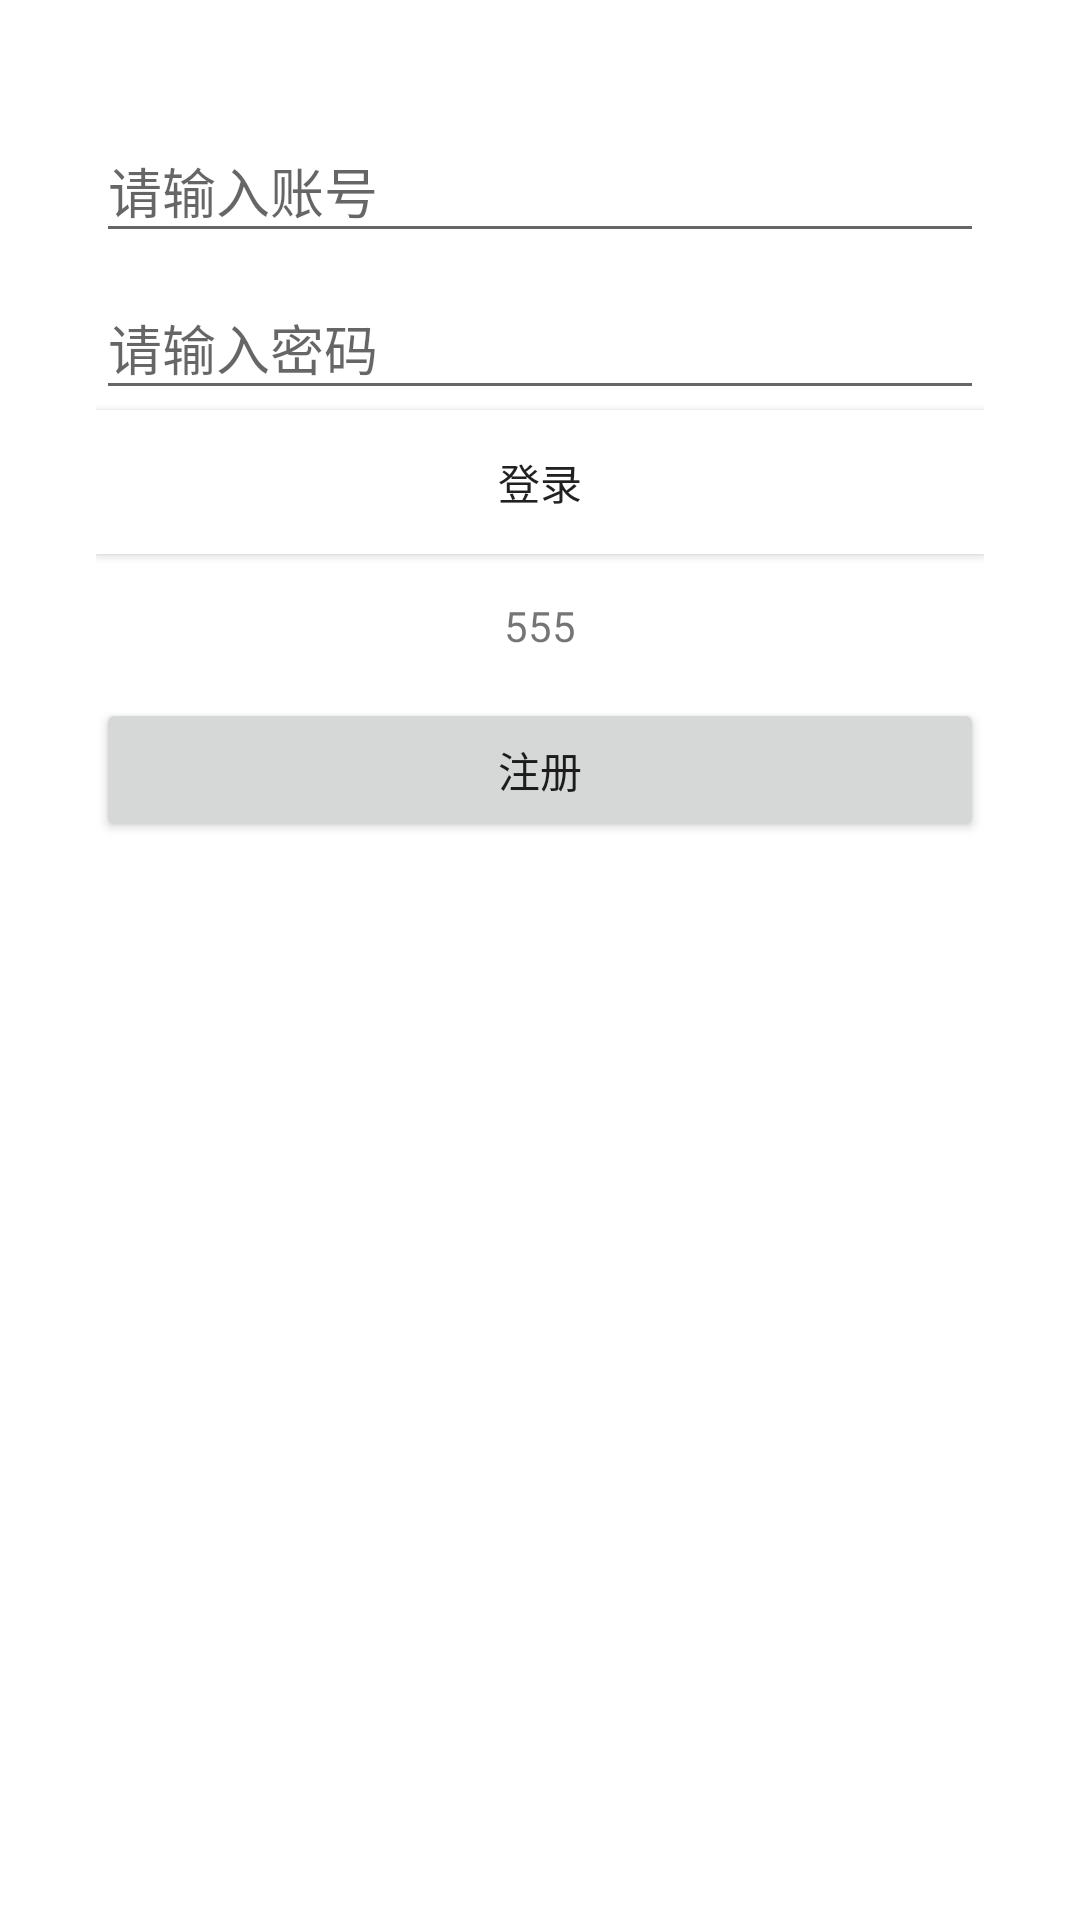

Produce the Android XML layout that renders to this screen, including the resource entries it uses.
<!-- AndroidManifest.xml: activity theme Theme.AppCompat.Light.Dialog.MinWidth -->
<!-- res/layout/activity_sign_in.xml -->
<?xml version="1.0" encoding="utf-8"?>

<LinearLayout xmlns:android="http://schemas.android.com/apk/res/android"
    xmlns:tools="http://schemas.android.com/tools"
    android:layout_width="match_parent"
    android:layout_height="match_parent"
    android:orientation="vertical"
    android:paddingBottom="@dimen/activity_vertical_margin"
    android:paddingLeft="@dimen/activity_horizontal_margin"
    android:paddingRight="@dimen/activity_horizontal_margin"
    android:paddingTop="@dimen/activity_vertical_margin"
    tools:context=".Splash.SignInActivity">

    <android.support.design.widget.TextInputLayout
        android:layout_width="match_parent"
        android:layout_height="wrap_content">

        <AutoCompleteTextView
            android:id="@+id/actvAccount"
            android:layout_width="match_parent"
            android:layout_height="wrap_content"
            android:hint="@string/prompt_account_sign_in_activity"
            android:singleLine="true" />
    </android.support.design.widget.TextInputLayout>

    <android.support.design.widget.TextInputLayout
        android:layout_width="match_parent"
        android:layout_height="wrap_content">

        <EditText
            android:id="@+id/etPassword"
            android:layout_width="match_parent"
            android:layout_height="wrap_content"
            android:hint="@string/prompt_password_sign_in_activity"
            android:inputType="textPassword"
            android:singleLine="true" />
    </android.support.design.widget.TextInputLayout>

    <Button
        android:id="@+id/btnSignIn"
        android:layout_width="match_parent"
        android:layout_height="wrap_content"
        android:background="#FFFFFF"
        android:text="@string/btn_sign_in_sign_in_activity" />

    <TextView
        android:layout_width="match_parent"
        android:layout_height="48dp"
        android:background="?android:attr/selectableItemBackground"
        android:clickable="true"
        android:gravity="center"
        android:text="555" />

    <Button
        android:id="@+id/btnSignUp"
        android:layout_width="match_parent"
        android:layout_height="wrap_content"
        android:text="@string/btn_sign_up_sign_in_activity" />

</LinearLayout>
<!-- resources referenced by this layout -->
<resources>
  <dimen name="activity_horizontal_margin">16dp</dimen>
  <dimen name="activity_vertical_margin">16dp</dimen>
  <string name="btn_sign_in_sign_in_activity">登录</string>
  <string name="btn_sign_up_sign_in_activity">注册</string>
  <string name="prompt_account_sign_in_activity">请输入账号</string>
  <string name="prompt_password_sign_in_activity">请输入密码</string>
</resources>
